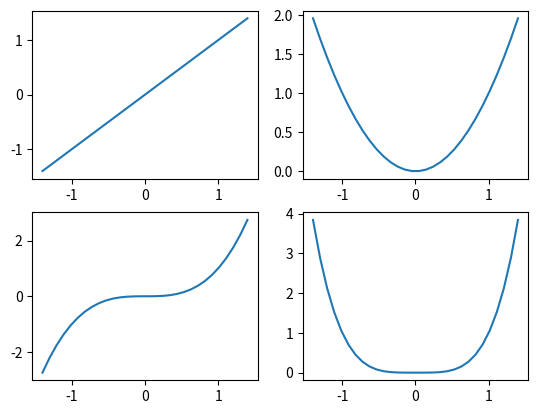

Source code (Python):
import matplotlib.pyplot as plt
import numpy as np
x = np.linspace(-1.4, 1.4, 30)
plt.subplot(2,2,1)
plt.plot(x, x)
plt.subplot(2,2,2)
plt.plot(x, x**2)
plt.subplot(2,2,3)
plt.plot(x, x**3)
plt.subplot(2,2,4)
plt.plot(x, x**4)
plt.show()

